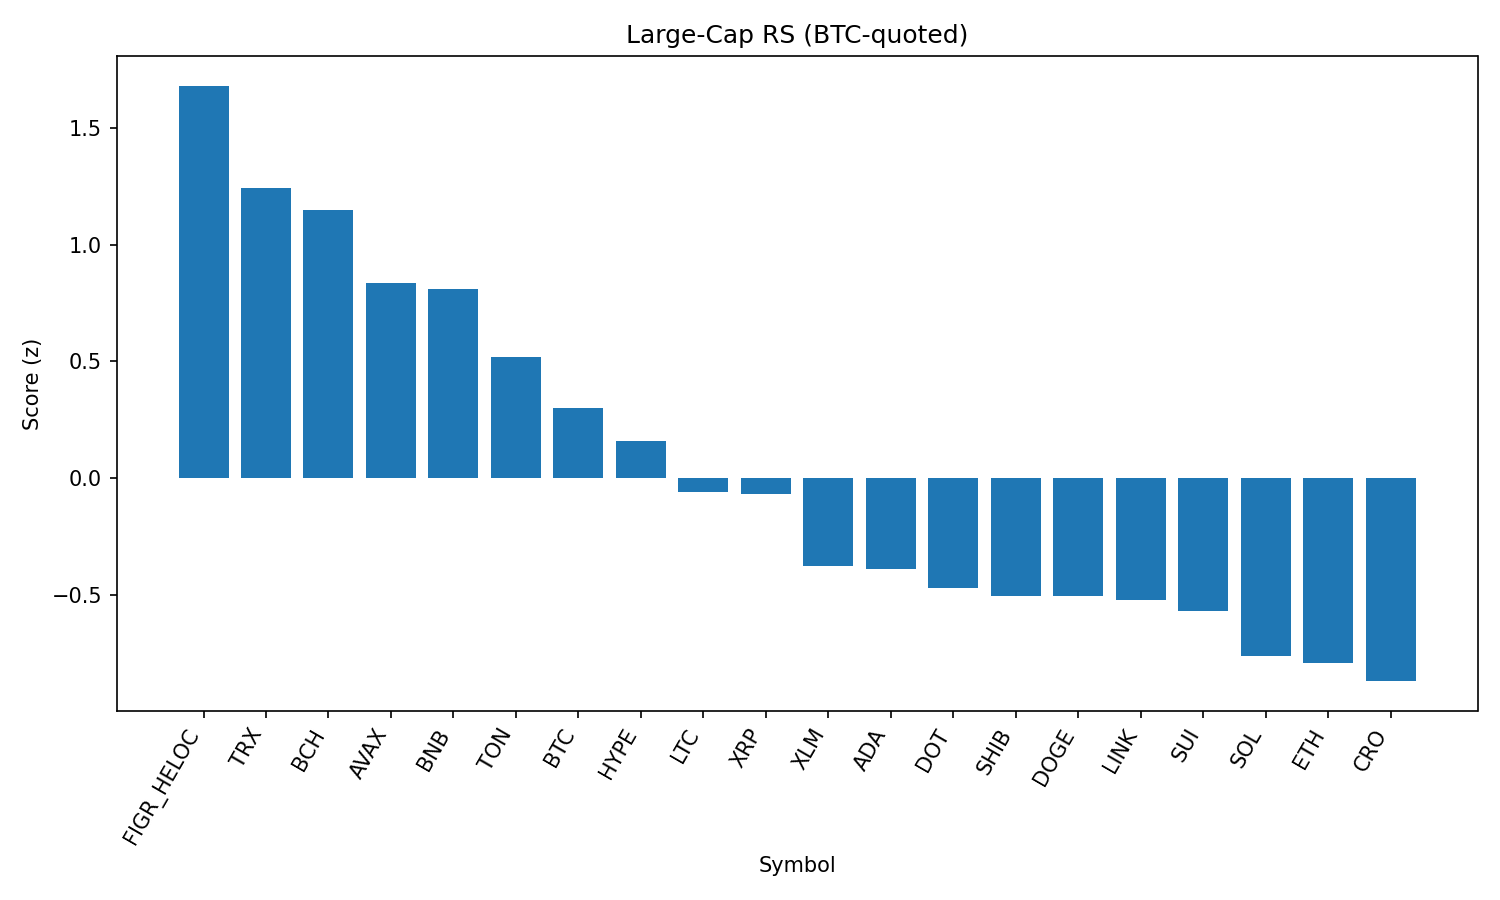

Values plotted in this chart, from the file beside it:
rank, name, symbol, price_btc, price_usd, pct_1h_btc, pct_24h_btc, pct_7d_btc, market_cap_rank, market_cap_usd, volume_usd, score
1, Figure Heloc, FIGR_HELOC, 9.07e-06, 0.997, 0.9077, 0.7753, -0.9021, 18, 12216834207, 32471548, 1.679
2, TRON, TRX, 3.07e-06, 0.3376, 0.5431, 0.7946, -0.2911, 10, 31957561252, 632672865, 1.244
3, Bitcoin Cash, BCH, 0.005355, 588.6, 0.5765, -0.07934, 8.951, 19, 11710400069, 418633125, 1.147
4, Avalanche, AVAX, 0.0002244, 24.66, 0.6624, -0.8059, 3.406, 23, 10420205723, 510874857, 0.8357
5, BNB, BNB, 0.007697, 846, 0.4847, -0.08554, -0.5585, 5, 117754899400, 975820099, 0.8111
6, Toncoin, TON, 2.835e-05, 3.12, 0.3383, -0.3972, 0.2884, 30, 8002877670, 132616324, 0.5189
7, Bitcoin, BTC, 1.0, 109906, 0.0, 0.0, 0.0, 1, 2189098330058, 36138086069, 0.3013
8, Hyperliquid, HYPE, 0.0004125, 45.34, -0.1521, 0.461, -3.482, 17, 12295417156, 301303617, 0.1599
9, Litecoin, LTC, 0.001003, 110.3, 0.03551, -0.8649, -0.1827, 28, 8411032921, 409120189, -0.06027
10, XRP, XRP, 2.563e-05, 2.82, -0.07446, -0.3547, -3.895, 4, 167550285674, 4402893000, -0.06923
11, Stellar, XLM, 3.25e-06, 0.3571, -0.1454, -0.8221, -4.665, 22, 11322745391, 163659219, -0.3749
12, Cardano, ADA, 7.38e-06, 0.8113, 0.08405, -1.62, -4.048, 11, 29631357204, 1117020330, -0.3901
13, Polkadot, DOT, 3.422e-05, 3.76, -0.06364, -1.428, -2.645, 35, 5727752802, 178451355, -0.4689
14, Shiba Inu, SHIB, 1.10105e-10, 1.21e-05, -0.1191, -1.409, -1.479, 31, 7134131686, 151365378, -0.5041
15, Dogecoin, DOGE, 1.94e-06, 0.2136, -0.4158, -0.4654, -1.922, 9, 32215593056, 1583959844, -0.5052
16, Chainlink, LINK, 0.0002095, 23.03, -0.2056, -1.201, -1.104, 13, 15613499530, 745006529, -0.5194
17, Sui, SUI, 2.981e-05, 3.28, -0.1455, -1.363, -3.686, 21, 11692318292, 709515467, -0.5681
18, Solana, SOL, 0.00187, 205.5, -0.3466, -1.395, -0.9664, 6, 111397692368, 5065446705, -0.7604
19, Ethereum, ETH, 0.03949, 4340, -0.592, -0.7005, -2.682, 2, 524441569690, 31226448071, -0.7884
20, Cronos, CRO, 2.42e-06, 0.2665, -0.5614, 0.5773, -27.73, 26, 8978714699, 381733400, -0.8679
21, Hedera, HBAR, 1.93e-06, 0.2123, 0.1286, -2.711, -8.674, 25, 9008176072, 214715193, -0.8812
